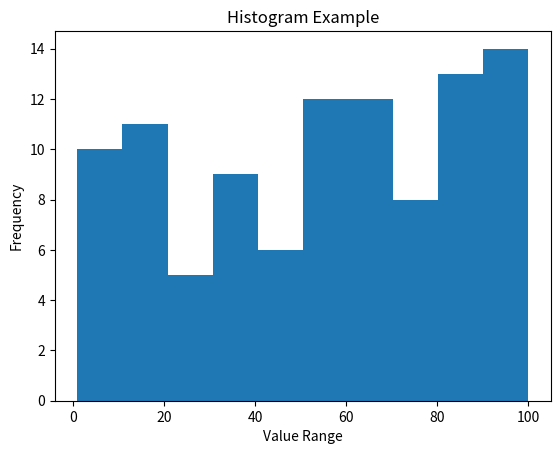

The script that saved this image:
import matplotlib.pyplot as plt
import random

data = [random.randint(1, 100) for _ in range(100)]

plt.hist(data, bins=10)
plt.xlabel("Value Range")
plt.ylabel("Frequency")
plt.title("Histogram Example")

plt.show()